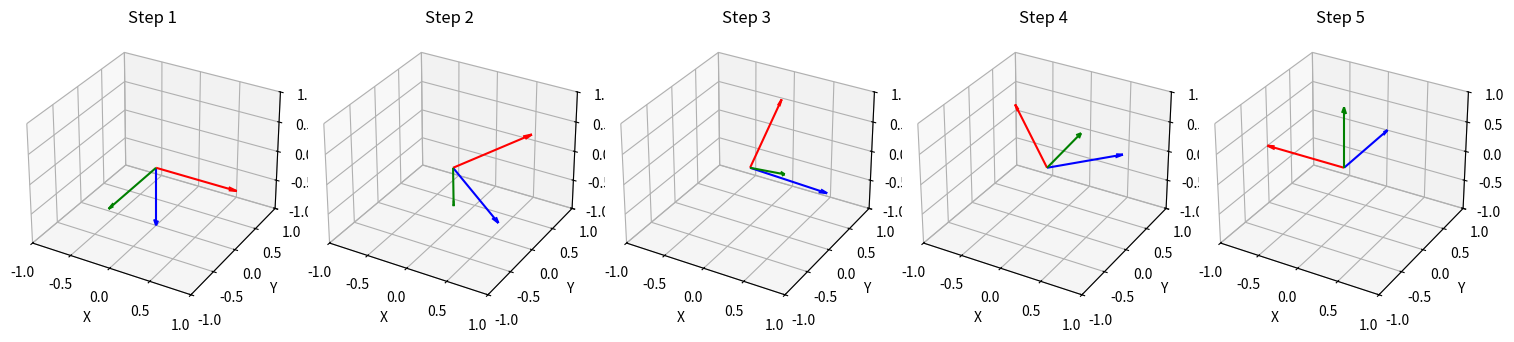

Here is the Python script that generated this plot:
import numpy as np
from scipy.spatial.transform import Rotation as R
from scipy.spatial.transform import Slerp
import matplotlib.pyplot as plt
from mpl_toolkits.mplot3d import Axes3D


def plot_orientation(ax, rotation, center=[0, 0, 0], scale=1):
    """Plot the orientation axes given a rotation."""
    R = rotation.as_matrix()
    colors = ["r", "g", "b"]
    for i in range(3):
        ax.quiver(
            center[0],
            center[1],
            center[2],
            R[0, i] * scale,
            R[1, i] * scale,
            R[2, i] * scale,
            color=colors[i],
            arrow_length_ratio=0.1,
        )


# Initial and target quaternions
initial_quat = [1, 0, 0, 0]  # Identity quaternion (no rotation)
target_quat = [0, -0.707, -0.707, 0]

# Create key rotations and times
key_rots = R.from_quat([initial_quat, target_quat])
key_times = [0, 1]  # Normalize time to 0-1 range

# Create the Slerp interpolator
slerp = Slerp(key_times, key_rots)

# Create figure and 3D axis
fig = plt.figure(figsize=(15, 5))
n_steps = 5
for step in range(n_steps):
    ax = fig.add_subplot(1, n_steps, step + 1, projection="3d")

    # Interpolate rotation
    t = step / (n_steps - 1)
    current_rot = slerp([t])[
        0
    ]  # Slerp returns an array, we want the first (and only) element

    # Plot the orientation
    plot_orientation(ax, current_rot)

    ax.set_xlim([-1, 1])
    ax.set_ylim([-1, 1])
    ax.set_zlim([-1, 1])
    ax.set_xlabel("X")
    ax.set_ylabel("Y")
    ax.set_zlabel("Z")
    ax.set_title(f"Step {step+1}")

plt.tight_layout()
plt.show()

# Calculate and print the required rotation
initial_rot = R.from_quat(initial_quat)
target_rot = R.from_quat(target_quat)

diff_rot = target_rot * initial_rot.inv()
diff_euler = diff_rot.as_euler("xyz", degrees=True)

print("Required rotation (in degrees):")
print(f"Roll (around x-axis): {diff_euler[0]:.2f}")
print(f"Pitch (around y-axis): {diff_euler[1]:.2f}")
print(f"Yaw (around z-axis): {diff_euler[2]:.2f}")
